Run: headless pygame with SDL's dummy video driver; simulated clock (each Clock.tick advances the game by its frame time, no real sleeping); random seed 0; keys injected as events and as key.get_pressed() state; mouse plan: one left click at the window centre at the start of phase 2, then a move to the lower-right quarter at the start of phase 3.
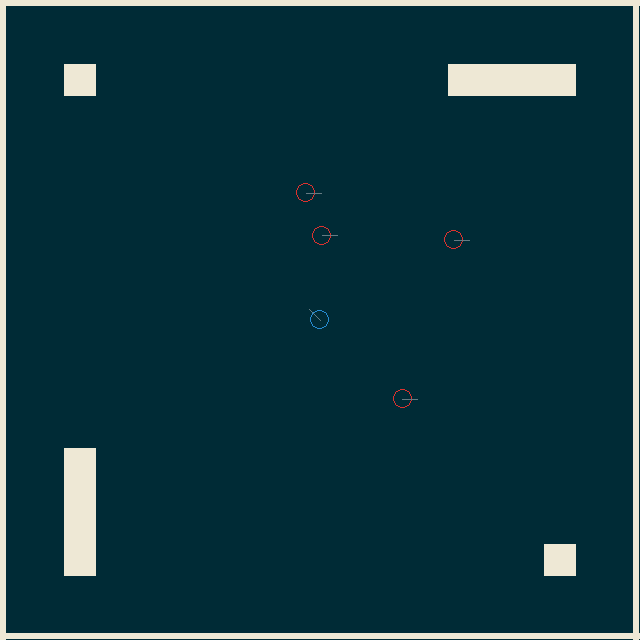
Frame 1 of 4 · flips 1–60 · no input
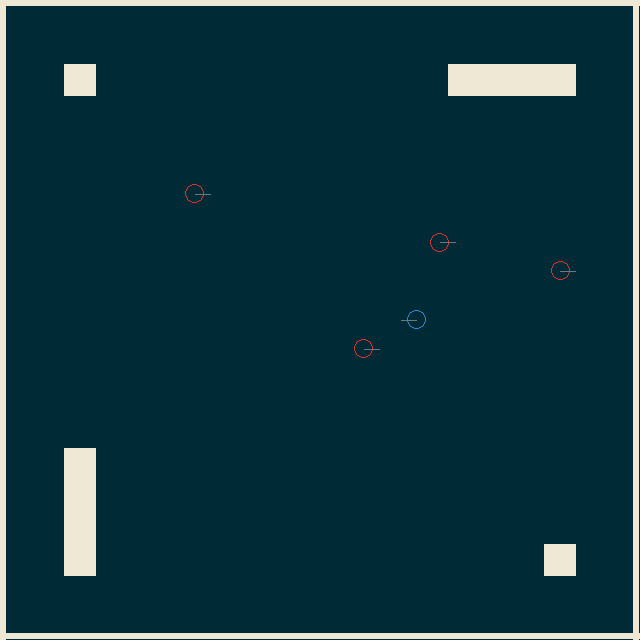
Frame 2 of 4 · flips 61–180 · clicked the window centre · tapped SPACE, RETURN · held RIGHT (→), D
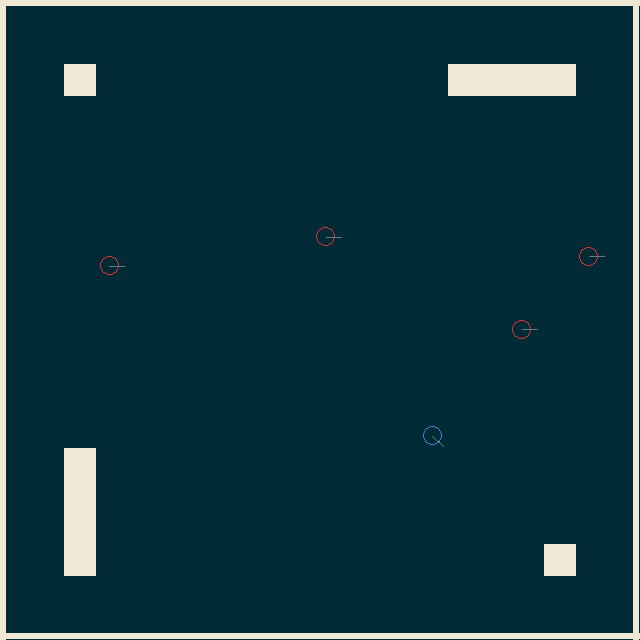
Frame 3 of 4 · flips 181–300 · moved the mouse to the lower-right quarter · held DOWN (↓), S
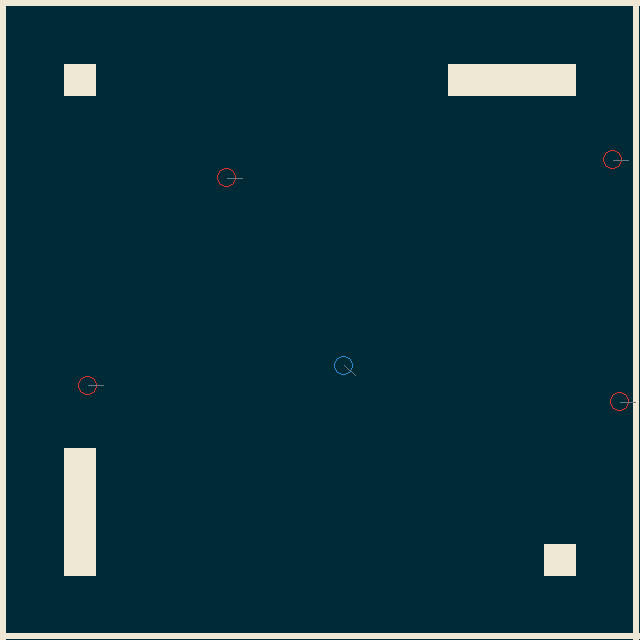
Frame 4 of 4 · flips 301–420 · held LEFT (←), A, UP (↑), W

The pygame program that drew these frames:

import time
import random

import pygame
from pygame.locals import *


KEYS = {
    K_w: pygame.math.Vector2(0, -1), 
    K_a: pygame.math.Vector2(-1, 0), 
    K_s: pygame.math.Vector2(0, 1), 
    K_d: pygame.math.Vector2(1, 0)
}

SCREEN_ORIGIN = pygame.math.Vector2(0, 0)
SCREEN_MAX = pygame.math.Vector2(640, 640)

SCREENRECT = Rect(SCREEN_ORIGIN.x, SCREEN_ORIGIN.y, SCREEN_MAX.x, SCREEN_MAX.y)

BACKGROUND_COLOR = Color(0, 43, 54)
HUMAN_COLOR = Color(38, 139, 210)
BOT_COLOR = Color(220, 50, 47)
GUN_COLOR = Color(101, 123, 131)
OBSTACLES_COLOR = Color(238, 232, 213)
PROJECTILES_COLOR = Color(211, 54, 130)

PLAYER_EXTENT = 0.03
GUN_LENGTH = 15

PLAYER_ACCELERATION = 0.00001
PLAYER_ACCELERATION_DAMPENING = 0.9

MAX_VELOCITY = 1e-4
MAX_VELOCITY_SQUARED = MAX_VELOCITY * MAX_VELOCITY

PROJECTILE_VELOCITY = 1e-2

def to_screen_position(position):
    return position.elementwise() * SCREEN_MAX

def to_game_position(screen_position):
    return pygame.math.Vector2(screen_position).elementwise() / SCREEN_MAX

def random_vector2(min=0.0, max=1.0):
    return pygame.math.Vector2(random.uniform(min, max), random.uniform(min, max))

def random_bot():
    return Bot(random_vector2(min=0.1, max=0.8))

class Player:
    def __init__(self, position):
        self.position = position
        self.velocity = pygame.math.Vector2(0.0, 0.0)
        self.direction = 0.0
        self.collision_position = None
        self.gun = Gun(self)

    def update_direction(self, mouse_position):
        self.direction = (to_game_position(mouse_position) - self.position).as_polar()[1]
        
    def update_velocity(self, direction):
        if direction == pygame.math.Vector2(0.0, 0.0):
            self.velocity *= PLAYER_ACCELERATION_DAMPENING
        else:
            self.velocity += direction * PLAYER_ACCELERATION

        if self.velocity.length_squared() > MAX_VELOCITY_SQUARED:
            self.velocity.scale_to_length(MAX_VELOCITY)

    def tick(self, delta):
        self.__update_position(delta)
        self.gun.tick(delta)

    def __update_position(self, delta):
        self.position += self.velocity * delta

    def collide(self):
        if self.collision_position == None:
            self.collision_position = self.position
            
        self.position = self.collision_position
        self.velocity = -self.velocity

    def uncollide(self):
        self.collision_position = None

    def draw(self, screen):
        pygame.draw.ellipse(screen, self.color, self.screen_rect(), width=1)
        self.gun.draw(screen)

    def screen_rect(self):
        player_screen_extent = SCREEN_MAX * PLAYER_EXTENT
        left_top = to_screen_position(self.position) - (player_screen_extent / 2.0)
        return Rect(left_top.x, left_top.y, player_screen_extent.x, player_screen_extent.y)

    def collides_with(self, entity):
        return entity.screen_rect().colliderect(self.screen_rect())

class Bot(Player):
    def __init__(self, position=pygame.math.Vector2(0.5, 0.5)):
        self.color = BOT_COLOR
        self.movement_direction = pygame.math.Vector2()
        super().__init__(position)

    def randomise_movement_direction(self):
        self.movement_direction += random_vector2(min=-1.0, max=1.0)

    def collide(self):
        self.movement_direction = pygame.math.Vector2(0.0, 0.0)
        super().collide()

class Human(Player):
    def __init__(self, position=pygame.math.Vector2(0.5, 0.5)):
        self.color = HUMAN_COLOR
        super().__init__(position)

class Map:
    def __init__(self):
        self.screen_obstacles = []
        self.__add_edge_obstacles()

    def collides_with(self, entity):
        return entity.screen_rect().collidelist(self.screen_obstacles) != -1

    def __add_edge_obstacles(self):
        wall_thickness = 0.01
        self.add_obstacle(0.0, 0.0, wall_thickness, 1.0) # left wall
        self.add_obstacle(0.0, 0.0, 1.0, wall_thickness) # top wall
        self.add_obstacle(1.0 - wall_thickness, 0.0, wall_thickness, 1.0) # right wall
        self.add_obstacle(0.0, 1.0 - wall_thickness, 1.0, wall_thickness) # bottom wall

    def add_obstacle(self, left, top, width, height):
        self.screen_obstacles.append(Obstacle(left, top, width, height).screen_rect())

    def draw(self, screen):
        for screen_obstacle in self.screen_obstacles:
            pygame.draw.rect(screen, OBSTACLES_COLOR, screen_obstacle)

class Obstacle:
    def __init__(self, left, top, width, height):
        self.left = left
        self.top = top
        self.width = width
        self.height = height

    def screen_rect(self):
        return Rect(
            self.left * SCREEN_MAX[0],
            self.top * SCREEN_MAX[1],
            self.width * SCREEN_MAX[0],
            self.height * SCREEN_MAX[1]
        )

class Gun:
    def __init__(self, player):
        self.player = player
        self.shooting = False
        self.cooldown_ticks = 200
        self.ticks_elapsed = 0
        self.projectiles = []

    def tick(self, delta):
        if self.shooting:
            self.ticks_elapsed += delta

        if self.ticks_elapsed >= self.cooldown_ticks:
            self.shooting = False
            self.ticks_elapsed = 0

        for projectile in self.projectiles:
            projectile.tick(delta)
            if projectile.should_die():
                self.projectiles.remove(projectile)

    def shoot(self):
        if self.shooting:
            return None
        self.shooting = True
        self.projectiles.append(Projectile(self.player.position, self.player.direction))

    def draw(self, screen):
        screen_position = to_screen_position(self.player.position)
        pygame.draw.line(screen, GUN_COLOR, screen_position, screen_position + self.gun_tip())
        for projectile in self.projectiles:
            projectile.draw(screen)

    def gun_tip(self):
        v = pygame.math.Vector2()
        v.from_polar((GUN_LENGTH, self.player.direction))
        return v

class Projectile:
    def __init__(self, position, direction):
        self.position = position
        self.direction = direction
        v = pygame.math.Vector2()
        v.from_polar((GUN_LENGTH, self.direction))
        self.screen_from = to_screen_position(self.position) + v
        self.screen_to = self.screen_from + 10 * v
        self.ticks_to_live = 200
        self.ticks_alive = 0

    def tick(self, delta):
        self.ticks_alive += delta

    def should_die(self):
        return self.ticks_alive > self.ticks_to_live

    def draw(self, screen):
        pygame.draw.line(screen, PROJECTILES_COLOR, self.screen_from, self.screen_to)

def main():
    pygame.init() # TODO: only initialise what's necessary

    winstyle = 0  # |FULLSCREEN
    bestdepth = pygame.display.mode_ok(SCREENRECT.size, winstyle, 32)
    screen = pygame.display.set_mode(SCREENRECT.size, winstyle, bestdepth)
    pygame.mouse.set_visible(False)
    clock =  pygame.time.Clock()

    human = Human()
    players = [human, random_bot(), random_bot(), random_bot(), random_bot()]
    map = Map()
    map.add_obstacle(0.1, 0.1, 0.05, 0.05)
    map.add_obstacle(0.1, 0.7, 0.05, 0.2)
    map.add_obstacle(0.7, 0.1, 0.2, 0.05)
    map.add_obstacle(0.85, 0.85, 0.05, 0.05)
    delta = 0

    while True:
        for event in pygame.event.get():
            if event.type == QUIT or \
                (event.type == KEYDOWN and event.key == K_ESCAPE):
                    return

        keystate = pygame.key.get_pressed()
        mouse_position = pygame.mouse.get_pos()

        human_movement_direction = pygame.math.Vector2()
        for k, v in KEYS.items():
            if (keystate[k]):
                human_movement_direction += v

        mouse_pressed = pygame.mouse.get_pressed()
        if mouse_pressed[0]:
            projectile = human.gun.shoot()

        screen.fill(BACKGROUND_COLOR)
        map.draw(screen)

        for player in players:
            if player == human:
                player.update_velocity(human_movement_direction)
                player.update_direction(mouse_position)
            else:
                player.randomise_movement_direction()
                player.update_velocity(player.movement_direction)

            if map.collides_with(player):
                player.collide()
            else:
                player.uncollide()

            for other_player in list(set(players) - set([player])):
                if other_player.collides_with(player):
                    player.collide()
                else:
                    player.uncollide()

            player.tick(delta)
            player.draw(screen)

        # print(' FPS: ' + str(clock.get_fps()), end='')
        print('', end='\r')

        pygame.display.update()
        delta = clock.tick()


if __name__ == '__main__':
    main()
